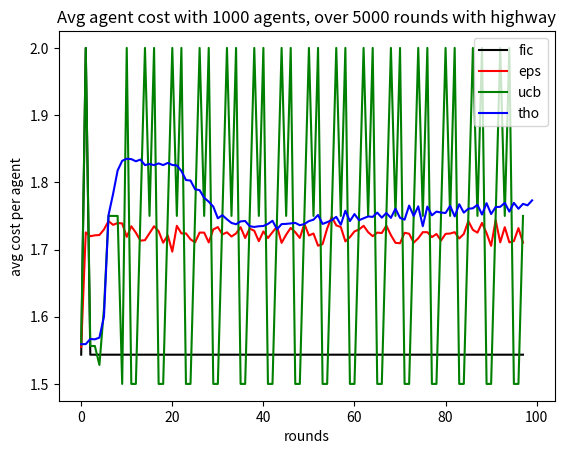

The matplotlib source for this figure: (Note: this script raises an exception after producing the figure.)
import random as rand
import numpy as np
import math as math
import matplotlib.pyplot as plt

UPPER = 0
LOWER = 1
HIGHW = 2


FICTITIOUS_PLAY = 0
EPSILON_GREEDY = 1
UCB = 2
THOMPSON = 3


class Agent:

    def __init__(self, i, num_routes, learning_algo, epsilon):
        self.learning_algo = learning_algo # String: name of the algorithm used to determine the agents decsiion
        self.i = i # Int : id for the agents
        self.num_routes = num_routes # Boolean dtereming if the road network has a highway
        self.route = None
        self.network = None
        self.highway = False
        if self.num_routes > 2:
            self.highway = True
        
        #self.algorithms = {FICTITIOUS_PLAY: self.fictitious_play_selection,
        #                   EPSILON_GREEDY:  self.epsilon_greedy_selection,
        #                   UCB:             self.UCB1,
        #                   THOMPSON:        self.thompson_sampling}
        self.epsilon = epsilon
        self.a = [1, 1]
        self.b = [1, 1]
        self.mu_up = 0
        self.mu_lr = 0
        self.mu_hw = 0

        # the history of costs agent incurred by taking each route
        self.cost_history_up = np.array([])
        self.cost_history_lr = np.array([])
        self.cost_history_hw = np.array([])
        self.cost_history = [self.cost_history_up, self.cost_history_lr, self.cost_history_hw]

        self.sigma_up = 1
        self.sigma_lr = 1
        self.sigma_hw = 1

        self.mu = [self.mu_up, self.mu_lr]
        self.sigma = [self.sigma_up, self.sigma_lr]
        if self.highway:
            self.a.append(1)
            self.b.append(1)
            self.mu.append(self.mu_hw)
            self.sigma.append(self.sigma_hw)

        if self.highway:
            self.N = [0, 0, 0] # number of times the agent has used each route
            self.avg_route_costs = [0.0, 0.0, 0.0] # emperical average cost of the route
            self.raw_route_costs = [0.0, 0.0, 0.0]
        else:
            self.N = [0, 0]
            self.avg_route_costs = [0.0, 0.0]
            self.raw_route_costs = [0.0, 0.0]

    def decision_function(self):
        if self.learning_algo == FICTITIOUS_PLAY:
            self.fictitious_play_selection()
        elif self.learning_algo == EPSILON_GREEDY:
            self.epsilon_greedy_selection()
        elif self.learning_algo == UCB:
            self.UCB1()
        elif self.learning_algo == THOMPSON:
            self.thompson_sampling()

    def fictitious_play_selection(self):
        min_val = min(self.avg_route_costs)
        self.route = rand.sample([i for i in range(self.num_routes) if self.avg_route_costs[i] == min_val], 1)[0]

    def epsilon_greedy_selection(self):
        if rand.uniform(0, 1) < self.epsilon:
            min_val = min(self.avg_route_costs)
            self.route = rand.sample([i for i in range(self.num_routes) if self.avg_route_costs[i] == min_val], 1)[0]
        else:
            self.route = rand.randint(0, self.num_routes - 1)

    def UCB1(self):
        total = float(sum(self.avg_route_costs))
        route_value_bounds = [ 1 - self.avg_route_costs[i]/total + math.sqrt((2*math.log(sum(self.N)))/float(self.N[i])) for i in range(self.num_routes)]
        max_val = max(route_value_bounds)
        self.route = rand.sample([i for i in range(self.num_routes) if route_value_bounds[i] == max_val], 1)[0]

    def thompson_sampling(self):
        # theta is our belief of cost for each action in this case
        self.theta = np.random.normal(self.mu, self.sigma)
        # pick the action with lower cost
        self.route = np.argmin(self.theta)

       

    def _update_gaussian_posterior_belief(self, action, cost):
        """
        update according to equation 4.3
        https://djrusso.github.io/RLCourse/papers/TS_Tutorial.pdf

        """

        # keep track of cost history for each route
        self.cost_history[action] = np.append(self.cost_history[action], cost)

        if len(self.cost_history[action]) > 1:
            # update the posterior only if there are more than 1 observations
            if np.var(self.cost_history[action]) > 0:
                # variance must be positive (in case it is 0, don't update?
                self.mu[action] = ((1/self.sigma[action])*(self.mu[action]) + (1/np.var(self.cost_history[action]))*(np.log(cost) + np.var(self.cost_history[action])/2)) / ((1 / self.sigma[action]) + (1 / np.var(self.cost_history[action])))
                self.sigma[action] = 1 / ((1 / self.sigma[action]) + (1 / np.var(self.cost_history[action])))


    def update(self, full_observation):
        if self.learning_algo in [FICTITIOUS_PLAY, EPSILON_GREEDY, UCB]:
            if full_observation:
                for r in range(self.num_routes):
                    self.raw_route_costs[r] += self.network.route_costs[r]
                    self.N[r] += 1
                    self.avg_route_costs[r] = self.raw_route_costs[r] / float(self.N[r])
            else:
                self.raw_route_costs[self.route] += self.network.route_costs[self.route]
                self.N[self.route] += 1
                self.avg_route_costs[self.route] = self.raw_route_costs[self.route] / float(self.N[self.route])

        elif self.learning_algo == THOMPSON:
            if full_observation:
                for route in range(self.num_routes):
                    self._update_gaussian_posterior_belief(route, self.network.route_costs[route])

            else:
                reward = self.network.route_costs[self.route]
                self._update_gaussian_posterior_belief(self.route, reward)


        

class Network:

    def __init__(self, demographics, congestion_function, num_routes):
        self.demographics = demographics
        self.agents = [] # List: agent objects
        for demo in self.demographics:
            self.agents += demo
        self.congestion_function = congestion_function # Function f: Z -> R, such that f(x) = conjestion on road segment where x is the number of agents 
        self.num_routes = num_routes
        self.highway = True # Boolean determining if the road network has a highway
        if self.num_routes < 3:
            self.highway = False
        
        self.min_cost = None

        if self.highway:
            self.route_costs = [0.0, 0.0, 0.0]
        else:
            self.route_costs = [0.0, 0.0]

    def calculate_route_costs(self):
        self.s_up = sum(1 for agent in self.agents if agent.route == UPPER)
        self.s_lr = sum(1 for agent in self.agents if agent.route == LOWER)
        self.s_hw = sum(1 for agent in self.agents if agent.route == HIGHW)

        self.route_costs[UPPER] = 1 + self.congestion_function(self.s_up + self.s_hw)
        self.route_costs[LOWER] = 1 + self.congestion_function(self.s_hw + self.s_lr)
        if self.highway:
            self.route_costs[HIGHW] = self.congestion_function(self.s_up + self.s_hw) + self.congestion_function(self.s_hw + self.s_lr)
        self.min_cost = min(self.route_costs)
        return self.route_costs

    def calculate_average_demographic_costs(self, agents):
        s_up = sum(1 for agent in agents if agent.route == UPPER)
        s_lr = sum(1 for agent in agents if agent.route == LOWER)
        s_hw = sum(1 for agent in agents if agent.route == HIGHW)

        cost = s_up*self.route_costs[UPPER] + s_lr*self.route_costs[LOWER]
        if self.highway:
            cost += s_hw*self.route_costs[HIGHW]
        return cost/float(s_up + s_lr + s_hw)

    def starting_rounds(self, full_observation):
        agents_starting_order = []
        for agent in self.agents:
            arms = [i for i in range(len(self.route_costs))]
            rand.shuffle(arms)
            agents_starting_order.append(arms)
        for i in range(len(self.route_costs)):
            for j in range(len(self.agents)):
                self.agents[j].route = agents_starting_order[j][i]
            self.calculate_route_costs()
            for j in range(len(self.agents)):
                agent = self.agents[j]
                agent.update(full_observation)
            #print("###################")
            #print(network.s)
            #print(network.costs)



def comparison_of_learning_across_all_learning_algorithms(n, num_routes, congestion_function, full_observation, rounds, display_rate):

    average_cost_per_agent = {}

    agents = [Agent(i, num_routes, FICTITIOUS_PLAY, epsilon) for  i in range(n)]
    network = Network([agents], congestion_function, num_routes)
    for agent in agents:
        agent.network = network
    network.starting_rounds(full_observation)
    average_cost_per_agent["fictitious_play"] = [network.calculate_average_demographic_costs(agents)]
    for r in range(3, rounds):
        for agent in network.agents:
            agent.decision_function()
        network.calculate_route_costs()
        if r%display_rate == 0:
            average_cost_per_agent["fictitious_play"].append(network.calculate_average_demographic_costs(agents))
        for agent in network.agents:
            agent.update(full_observation)
    print("fictitious_play =", end=' ')
    print(average_cost_per_agent["fictitious_play"])

    agents = [Agent(i, num_routes, EPSILON_GREEDY, epsilon) for  i in range(n)]
    network = Network([agents], congestion_function, num_routes)
    for agent in agents:
        agent.network = network
    network.starting_rounds(full_observation)
    average_cost_per_agent["epsilon_greedy"] = [network.calculate_average_demographic_costs(agents)]
    for r in range(3, rounds):
        for agent in network.agents:
            agent.decision_function()
        network.calculate_route_costs()
        if r%display_rate == 0:
            average_cost_per_agent["epsilon_greedy"].append(network.calculate_average_demographic_costs(agents))
        for agent in network.agents:
            agent.update(full_observation)
    print("epsilon_greedy =", end=' ')
    print(average_cost_per_agent["epsilon_greedy"])
    
    agents = [Agent(i, num_routes, UCB, epsilon) for  i in range(n)]
    network = Network([agents], congestion_function, num_routes)
    for agent in agents:
        agent.network = network
    network.starting_rounds(full_observation)
    average_cost_per_agent["UCB1"] = [network.calculate_average_demographic_costs(agents)]
    for r in range(3, rounds):
        for agent in network.agents:
            agent.decision_function()
        network.calculate_route_costs()
        if r%display_rate == 0:
            average_cost_per_agent["UCB1"].append(network.calculate_average_demographic_costs(agents))
        for agent in network.agents:
            agent.update(full_observation)
    print("UCB1 =", end=' ')
    print(average_cost_per_agent["UCB1"])
    
    agents = [Agent(i, num_routes, THOMPSON, epsilon) for  i in range(n)]
    network = Network([agents], congestion_function, num_routes)
    for agent in agents:
        agent.network = network
    average_cost_per_agent["thompson"] = []
    for r in range(rounds):
        for agent in network.agents:
            agent.decision_function()
        network.calculate_route_costs()
        if r%display_rate == 0:
            #print(network.s_up, network.s_lr, network.s_hw)
            average_cost_per_agent["thompson"].append(network.calculate_average_demographic_costs(agents))
        for agent in network.agents:
            agent.update(full_observation)
    print("thompson =", end=' ')
    print(average_cost_per_agent["thompson"])

    plt.plot(average_cost_per_agent["fictitious_play"], color='k', label="fic")
    plt.plot(average_cost_per_agent["epsilon_greedy"], color='r', label='eps')
    plt.plot(average_cost_per_agent["UCB1"], color='g', label='ucb')
    plt.plot(average_cost_per_agent["thompson"], color='b', label='tho')
    plt.legend()
    plt.title("Avg agent cost with 1000 agents, over 5000 rounds with highway")
    plt.xlabel("rounds")
    plt.ylabel("avg cost per agent")
    # plt.show()
    plt.savefig("figures/exp1.png", dpi=600)

    print("x = ", end=' ')
    print([i for i in range(rounds) if i%display_rate == 0])

def small_number_of_agents_final_policy_comparison(n, num_routes, congestion_function, full_observation, learning_rounds):
    # returns the final policy of an agent when it is the only agent on the road
    agents = [Agent(i, num_routes, FICTITIOUS_PLAY, epsilon) for  i in range(n)]
    network = Network([agents], congestion_function, num_routes)
    for agent in agents:
        agent.network = network
    
    ####### LEARNING PROCESS ##########
    network.starting_rounds(full_observation)
    
    for r in range(3, rounds):
        for agent in network.agents:
            agent.decision_function()
        network.calculate_route_costs()
       
        for agent in network.agents:
            agent.update(full_observation)
    ######## PLAYING WITH FINAL POLICY ##################
    for agent in agents:
        agent.route = np.argmin(agent.avg_route_costs)
    network.calculate_route_costs()
    print("Fictitious play ", n, network.calculate_average_demographic_costs(agents))
    
    agents = [Agent(i, num_routes, EPSILON_GREEDY, epsilon) for  i in range(n)]
    network = Network([agents], congestion_function, num_routes)
    for agent in agents:
        agent.network = network
    
    ####### LEARNING PROCESS ##########
    network.starting_rounds(full_observation)
    
    for r in range(3, rounds):
        for agent in network.agents:
            agent.decision_function()
        network.calculate_route_costs()
       
        for agent in network.agents:
            agent.update(full_observation)
    ######## PLAYING WITH FINAL POLICY ##################
    for agent in agents:
        agent.route = np.argmin(agent.avg_route_costs)
    network.calculate_route_costs()
    print("Epsilon Greedy ", n, network.calculate_average_demographic_costs(agents))


    agents = [Agent(i, num_routes, UCB, epsilon) for  i in range(n)]
    network = Network([agents], congestion_function, num_routes)
    for agent in agents:
        agent.network = network
    
    ####### LEARNING PROCESS ##########
    network.starting_rounds(full_observation)
    
    for r in range(3, rounds):
        for agent in network.agents:
            agent.decision_function()
        network.calculate_route_costs()
       
        for agent in network.agents:
            agent.update(full_observation)
    ######## PLAYING WITH FINAL POLICY ##################
    for agent in agents:
        agent.route = np.argmin(agent.avg_route_costs)
    network.calculate_route_costs()
    print("UCB1 ", n, network.calculate_average_demographic_costs(agents))

    agents = [Agent(i, num_routes, THOMPSON, epsilon) for  i in range(n)]
    network = Network([agents], congestion_function, num_routes)
    for agent in agents:
        agent.network = network
    
    ####### LEARNING PROCESS ##########
    network.starting_rounds(full_observation)
    
    for r in range(3, rounds):
        for agent in network.agents:
            agent.decision_function()
        network.calculate_route_costs()
       
        for agent in network.agents:
            agent.update(full_observation)
    ######## PLAYING WITH FINAL POLICY ##################
    for agent in agents:
        agent.route = np.argmin(agent.mu)
    network.calculate_route_costs()
    print("Thompson Sampling ", n, network.calculate_average_demographic_costs(agents))




def average_agent_reward_as_a_function_of_n(max_n, num_routes, congestion_function, full_observation, rounds):
    n = 1
    avg_cost = []
    while n < max_n:
        agents = [Agent(i, num_routes, FICTITIOUS_PLAY, epsilon) for  i in range(n)]
        network = Network([agents], congestion_function, num_routes)
        for agent in agents:
            agent.network = network
        network.starting_rounds(full_observation)
        average_agent_costs = 0
        for r in range(3, rounds):
            for agent in network.agents:
                agent.decision_function()
            network.calculate_route_costs()
            average_agent_costs += network.calculate_average_demographic_costs(agents)
            for agent in network.agents:
                agent.update(full_observation)
        average_agent_costs /= float(rounds)
        avg_cost.append(average_agent_costs)
    print("fictitious_play =", end=' ')
    print(avg_cost)
        

    n = 1
    avg_cost = []
    while n < max_n:
        agents = [Agent(i, num_routes, EPSILON_GREEDY, epsilon) for  i in range(n)]
        network = Network([agents], congestion_function, num_routes)
        for agent in agents:
            agent.network = network
        network.starting_rounds(full_observation)
        average_agent_costs = 0
        for r in range(3, rounds):
            for agent in network.agents:
                agent.decision_function()
            network.calculate_route_costs()
            average_agent_costs += network.calculate_average_demographic_costs(agents)
            for agent in network.agents:
                agent.update(full_observation)
        average_agent_costs /= float(rounds)
        avg_cost.append(average_agent_costs)
    print("epsilon_greedy =", end=' ')
    print(avg_cost)

    n = 1
    avg_cost = []
    while n < max_n:
        agents = [Agent(i, num_routes, UCB, epsilon) for  i in range(n)]
        network = Network([agents], congestion_function, num_routes)
        for agent in agents:
            agent.network = network
        network.starting_rounds(full_observation)
        average_agent_costs = 0
        for r in range(3, rounds):
            for agent in network.agents:
                agent.decision_function()
            network.calculate_route_costs()
            average_agent_costs += network.calculate_average_demographic_costs(agents)
            for agent in network.agents:
                agent.update(full_observation)
        average_agent_costs /= float(rounds)
        avg_cost.append(average_agent_costs)
    print("UCB1 =", end=' ')
    print(avg_cost)

    n = 1
    avg_cost = []
    while n < max_n:
        agents = [Agent(i, num_routes, FICTITIOUS_PLAY, epsilon) for  i in range(n)]
        network = Network([agents], congestion_function, num_routes)
        for agent in agents:
            agent.network = network
        network.starting_rounds(full_observation)
        average_agent_costs = 0
        for r in range(3, rounds):
            for agent in network.agents:
                agent.decision_function()
            network.calculate_route_costs()
            average_agent_costs += network.calculate_average_demographic_costs(agents)
            for agent in network.agents:
                agent.update(full_observation)
        average_agent_costs /= float(rounds)
        avg_cost.append(average_agent_costs)
    print("thompson =", end=' ')
    print(avg_cost)

    n = 1
    x = []
    while n < max_n:
        x.append(n)
    print("x =", x)


def average_per_round_regret_of_agents(n, num_routes, congestion_function, full_observations, rounds):
    return 0



def f(x):
    return x/n

###########################
#### HYPTER PARAMETERS ####
###########################
epsilon = 0.5      
n = 1000
rounds = 100
display_rate = 1

num_routes = 3
full_observation = False
###########################
print("exp 1, close up")
comparison_of_learning_across_all_learning_algorithms(n, num_routes, f, full_observation, rounds, display_rate)


###########################
#### HYPTER PARAMETERS ####
###########################
epsilon = 0.5      
n = 1000
rounds = 5001
display_rate = 250

num_routes = 3
full_observation = False
###########################
print("exp 2, stable")
comparison_of_learning_across_all_learning_algorithms(n, num_routes, f, full_observation, rounds, display_rate)



print("exp 3, average agent reward over all rounds, n changes")








































































